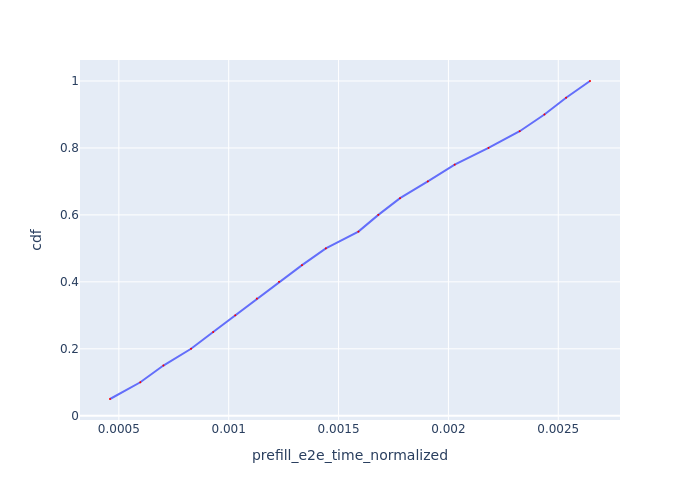

Source data for this figure (header and first rows):
Request Id, prefill_e2e_time_normalized, cdf
0_0, 0.0004597, 0.05
0_1, 0.0005977, 0.1
0_2, 0.0007027, 0.15
0_3, 0.0008287, 0.2
0_4, 0.0009293, 0.25
0_5, 0.00103, 0.3
0_6, 0.001128, 0.35
0_7, 0.001229, 0.4
0_8, 0.001334, 0.45
0_9, 0.001442, 0.5
0_10, 0.00159, 0.55
0_11, 0.001681, 0.6
0_12, 0.00178, 0.65
0_13, 0.001906, 0.7
0_14, 0.002028, 0.75
0_15, 0.002182, 0.8
0_16, 0.002324, 0.85
0_17, 0.002437, 0.9
0_18, 0.002536, 0.95
0_19, 0.002644, 1.0
